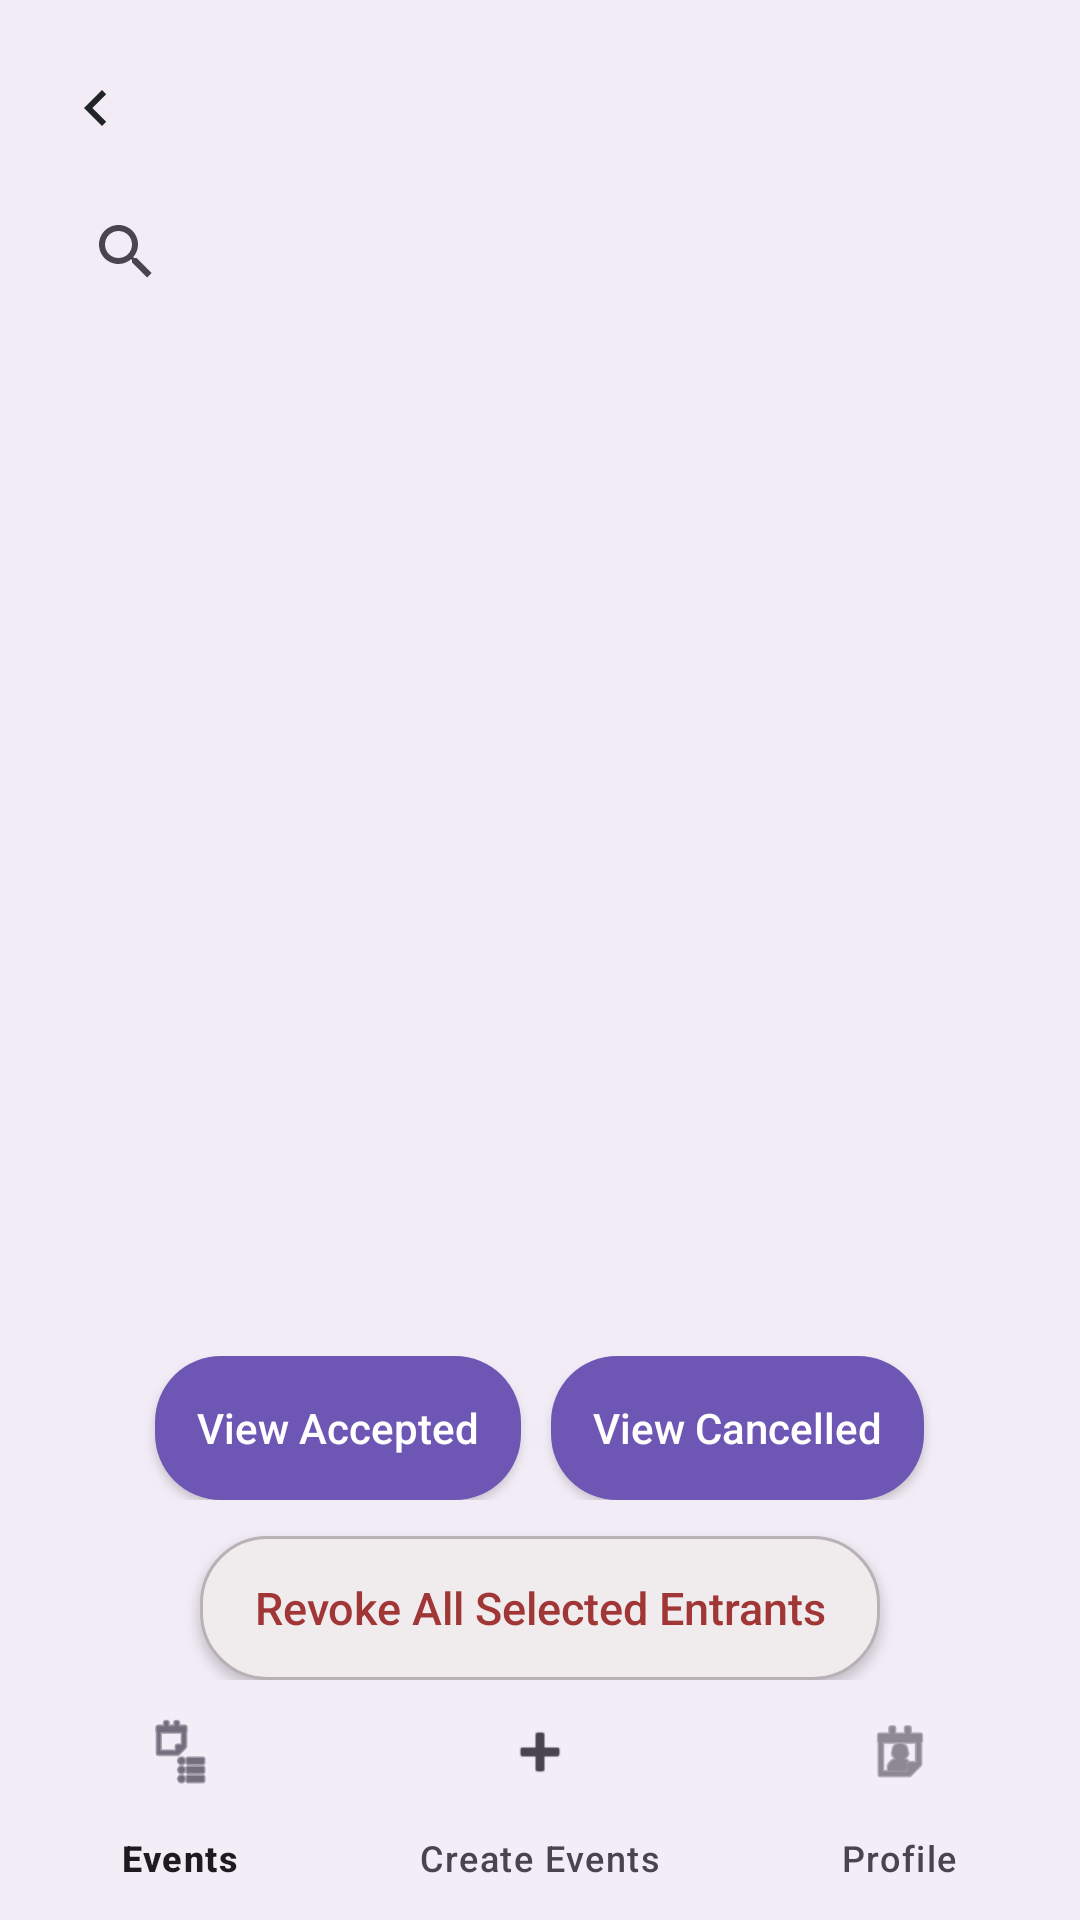

Reconstruct the res/layout file that produces this screen, plus the resources it refers to.
<!-- AndroidManifest.xml: application theme Theme.Wecookproject -->
<!-- res/layout/activity_organizer_entrant_invited_list.xml -->
<?xml version="1.0" encoding="utf-8"?>
<androidx.constraintlayout.widget.ConstraintLayout xmlns:android="http://schemas.android.com/apk/res/android"
    xmlns:app="http://schemas.android.com/apk/res-auto"
    xmlns:tools="http://schemas.android.com/tools"
    android:layout_width="match_parent"
    android:layout_height="match_parent"
    android:background="#F2ECF6"
    tools:context=".OrganizerEntrantInvitedListActivity">

    <LinearLayout
        android:layout_width="0dp"
        android:layout_height="0dp"
        android:orientation="vertical"
        android:paddingHorizontal="14dp"
        android:paddingTop="18dp"
        app:layout_constraintTop_toTopOf="parent"
        app:layout_constraintBottom_toTopOf="@id/bottom_nav"
        app:layout_constraintStart_toStartOf="parent"
        app:layout_constraintEnd_toEndOf="parent">

        <ImageButton
            android:id="@+id/btn_back"
            android:layout_width="36dp"
            android:layout_height="36dp"
            android:background="@android:color/transparent"
            android:contentDescription="Back"
            android:padding="6dp"
            android:src="@drawable/ic_back"
            app:tint="@color/text_dark" />

        <androidx.appcompat.widget.SearchView
            android:id="@+id/sv_search_entrant"
            android:layout_width="match_parent"
            android:layout_height="wrap_content"
            android:layout_marginTop="6dp"
            android:background="@drawable/bg_search_bar"
            android:iconifiedByDefault="false"
            app:queryHint="Search by Entrant Name"
            android:paddingHorizontal="4dp" />

        <androidx.recyclerview.widget.RecyclerView
            android:id="@+id/rv_entrants"
            android:layout_width="match_parent"
            android:layout_height="0dp"
            android:layout_marginTop="12dp"
            android:layout_weight="1"
            android:clipToPadding="false"
            android:paddingBottom="8dp" />

        <TextView
            android:id="@+id/tv_empty_state"
            android:layout_width="match_parent"
            android:layout_height="wrap_content"
            android:gravity="center"
            android:paddingVertical="16dp"
            android:text="No invited entrants found."
            android:textColor="@color/text_muted"
            android:textSize="15sp"
            android:visibility="gone" />

        <LinearLayout
            android:layout_width="match_parent"
            android:layout_height="wrap_content"
            android:layout_marginTop="8dp"
            android:gravity="center_horizontal"
            android:orientation="horizontal">

            <Button
                android:id="@+id/view_accepted_button"
                android:layout_width="wrap_content"
                android:layout_height="wrap_content"
                android:layout_marginEnd="10dp"
                android:background="@drawable/bg_pill_purple"
                android:backgroundTint="@null"
                app:backgroundTint="@null"
                android:minWidth="110dp"
                android:text="View Accepted"
                android:textAllCaps="false"
                android:textColor="@android:color/white"
                android:textSize="14sp" />

            <Button
                android:id="@+id/view_declined_button"
                android:layout_width="wrap_content"
                android:layout_height="wrap_content"
                android:background="@drawable/bg_pill_purple"
                android:backgroundTint="@null"
                app:backgroundTint="@null"
                android:minWidth="110dp"
                android:text="View Cancelled"
                android:textAllCaps="false"
                android:textColor="@android:color/white"
                android:textSize="14sp" />
        </LinearLayout>

        <Button
            android:id="@+id/btn_revoke_selected"
            android:layout_width="wrap_content"
            android:layout_height="wrap_content"
            android:layout_gravity="center_horizontal"
            android:layout_marginTop="12dp"
            android:background="@drawable/bg_revoke_button"
            android:backgroundTint="@null"
            app:backgroundTint="@null"
            android:text="Revoke All Selected Entrants"
            android:textAllCaps="false"
            android:textColor="#A03636"
            android:textSize="15sp" />
    </LinearLayout>

    <com.google.android.material.bottomnavigation.BottomNavigationView
        android:id="@+id/bottom_nav"
        android:layout_width="0dp"
        android:layout_height="wrap_content"
        app:layout_constraintBottom_toBottomOf="parent"
        app:layout_constraintStart_toStartOf="parent"
        app:layout_constraintEnd_toEndOf="parent"
        app:menu="@menu/organizer_bottom_nav" />

</androidx.constraintlayout.widget.ConstraintLayout>
<!-- resources referenced by this layout -->
<resources>
  <color name="text_dark">#212529</color>
  <color name="text_muted">#6C757D</color>
  <!-- drawable bg_pill_purple (drawable) -->
  <?xml version="1.0" encoding="utf-8"?>
  <shape xmlns:android="http://schemas.android.com/apk/res/android">
      <solid android:color="#6E57B4" />
      <corners android:radius="22dp" />
      <padding
          android:bottom="8dp"
          android:left="14dp"
          android:right="14dp"
          android:top="8dp" />
  </shape>
  <!-- drawable bg_revoke_button (drawable) -->
  <?xml version="1.0" encoding="utf-8"?>
  <shape xmlns:android="http://schemas.android.com/apk/res/android">
      <solid android:color="#F0ECEE" />
      <stroke
          android:width="1dp"
          android:color="#B8B2B7" />
      <corners android:radius="22dp" />
      <padding
          android:bottom="8dp"
          android:left="18dp"
          android:right="18dp"
          android:top="8dp" />
  </shape>
  <!-- drawable ic_back (drawable) -->
  <vector xmlns:android="http://schemas.android.com/apk/res/android" android:autoMirrored="true" android:height="24dp" android:tint="#656565" android:viewportHeight="960" android:viewportWidth="960" android:width="24dp">
        
      <path android:fillColor="@android:color/white" android:pathData="M560,720L320,480L560,240L616,296L432,480L616,664L560,720Z"/>
      
  </vector>
  <style name="Theme.Wecookproject" parent="Base.Theme.Wecookproject" />
  <style name="Base.Theme.Wecookproject" parent="Theme.Material3.DayNight.NoActionBar">
          <item name="colorPrimary">@color/primary_blue</item>
          <item name="colorOnPrimary">@color/white</item>
          <item name="colorSurface">@color/white</item>
          <item name="android:windowBackground">@color/white</item>
          <item name="android:textColorPrimary">@color/text_dark</item>
          
          
          <item name="materialButtonStyle">@style/Widget.App.Button</item>
          
          
          <item name="textInputStyle">@style/Widget.App.TextInputLayout</item>
      </style>
  <color name="primary_blue">#0D6EFD</color>
  <color name="white">#FFFFFFFF</color>
  <style name="Widget.App.Button" parent="Widget.Material3.Button">
          <item name="backgroundTint">@color/primary_blue</item>
          <item name="cornerRadius">50dp</item>
          <item name="android:paddingTop">16dp</item>
          <item name="android:paddingBottom">16dp</item>
          <item name="android:textSize">16sp</item>
          <item name="android:textStyle">bold</item>
      </style>
  <style name="Widget.App.TextInputLayout" parent="Widget.Material3.TextInputLayout.OutlinedBox">
          <item name="boxCornerRadiusTopStart">12dp</item>
          <item name="boxCornerRadiusTopEnd">12dp</item>
          <item name="boxCornerRadiusBottomStart">12dp</item>
          <item name="boxCornerRadiusBottomEnd">12dp</item>
          <item name="boxStrokeColor">@color/primary_blue</item>
          <item name="hintTextColor">@color/primary_blue</item>
      </style>
</resources>
